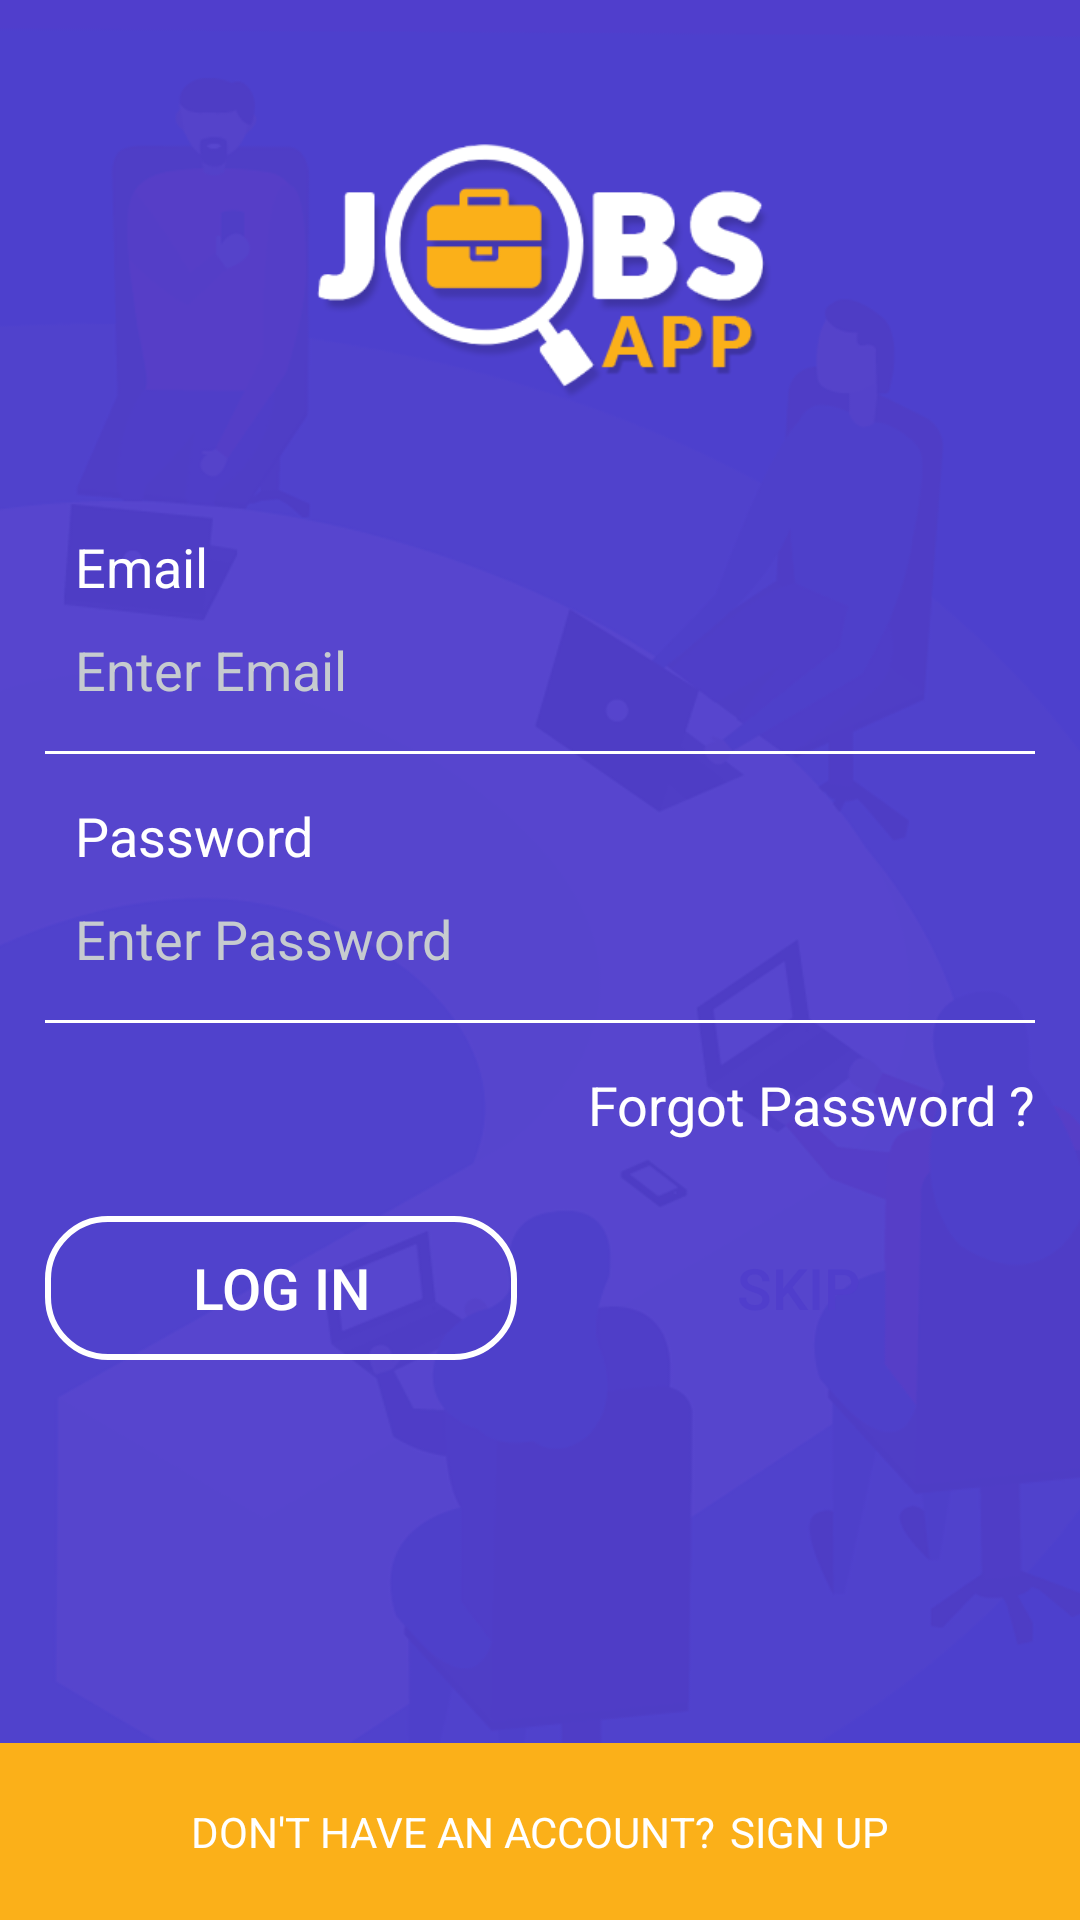

Android layout source for this screen:
<!-- AndroidManifest.xml: application theme AppTheme -->
<!-- res/layout/activity_sign_in.xml -->
<?xml version="1.0" encoding="utf-8"?>

<RelativeLayout xmlns:android="http://schemas.android.com/apk/res/android"
    android:layout_width="match_parent"
    android:layout_height="match_parent"
    android:background="@drawable/login_bg">

    <ScrollView
        android:layout_width="match_parent"
        android:layout_height="wrap_content">

        <LinearLayout
            android:layout_width="match_parent"
            android:layout_height="wrap_content"
            android:orientation="vertical"
            android:padding="15dp">

            <ImageView
                android:id="@+id/imageView2"
                android:layout_width="wrap_content"
                android:layout_height="wrap_content"
                android:layout_gravity="center"
                android:contentDescription="@string/app_name"
                android:src="@drawable/login_logo" />


            <LinearLayout
                android:layout_width="match_parent"
                android:layout_height="wrap_content"
                android:layout_marginTop="15dp"
                android:orientation="horizontal">

                <ImageView
                    android:layout_width="wrap_content"
                    android:layout_height="wrap_content"
                    android:contentDescription="@string/app_name"
                    android:src="@drawable/ic_email" />

                <LinearLayout
                    android:layout_width="match_parent"
                    android:layout_height="wrap_content"
                    android:layout_marginStart="10dp"
                    android:orientation="vertical">

                    <TextView
                        android:layout_width="wrap_content"
                        android:layout_height="wrap_content"
                        android:text="@string/email_login_lbl"
                        android:textAppearance="?android:attr/textAppearanceMedium"
                        android:textColor="@color/white" />

                    <EditText
                        android:id="@+id/edt_email"
                        android:layout_width="match_parent"
                        android:layout_height="wrap_content"
                        android:background="@drawable/edit_text_bg"
                        android:hint="@string/email_login"
                        android:inputType="textEmailAddress"
                        android:textAppearance="?android:attr/textAppearanceMedium"
                        android:textColor="@color/white"
                        android:textColorHint="@color/line"
                        android:textCursorDrawable="@drawable/cursor" />

                </LinearLayout>
            </LinearLayout>

            <View
                android:layout_width="match_parent"
                android:layout_height="1dp"
                android:layout_marginTop="5dp"
                android:background="@color/white" />

            <LinearLayout
                android:layout_width="match_parent"
                android:layout_height="wrap_content"
                android:layout_marginTop="15dp"
                android:orientation="horizontal">

                <ImageView
                    android:layout_width="wrap_content"
                    android:layout_height="wrap_content"
                    android:contentDescription="@string/app_name"
                    android:src="@drawable/ic_password" />

                <LinearLayout
                    android:layout_width="match_parent"
                    android:layout_height="wrap_content"
                    android:layout_marginStart="10dp"
                    android:orientation="vertical">

                    <TextView
                        android:layout_width="wrap_content"
                        android:layout_height="wrap_content"
                        android:text="@string/password_login_lbl"
                        android:textAppearance="?android:attr/textAppearanceMedium"
                        android:textColor="@color/white" />

                    <EditText
                        android:id="@+id/edt_password"
                        android:layout_width="match_parent"
                        android:layout_height="wrap_content"
                        android:background="@drawable/edit_text_bg"
                        android:hint="@string/password_login"
                        android:inputType="textPassword"
                        android:textAppearance="?android:attr/textAppearanceMedium"
                        android:textColor="@color/white"
                        android:textColorHint="@color/line"
                        android:textCursorDrawable="@drawable/cursor" />

                </LinearLayout>

            </LinearLayout>

            <View
                android:layout_width="match_parent"
                android:layout_height="1dp"
                android:layout_marginTop="5dp"
                android:background="@color/white" />

            <TextView
                android:id="@+id/text_forgot"
                android:layout_width="match_parent"
                android:layout_height="wrap_content"
                android:layout_marginTop="15dp"
                android:gravity="end"
                android:text="@string/forgot_password"
                android:textAppearance="?android:attr/textAppearanceMedium"
                android:textColor="@color/white" />

            <LinearLayout
                android:layout_width="match_parent"
                android:layout_height="wrap_content"
                android:layout_marginTop="25dp"
                android:orientation="horizontal">

                <Button
                    android:id="@+id/button_log_in"
                    style="?android:attr/buttonBarButtonStyle"
                    android:layout_width="0dp"
                    android:layout_height="wrap_content"
                    android:layout_weight="1"
                    android:background="@drawable/outline_white_button"
                    android:text="@string/login"
                    android:textColor="@color/white"
                    android:textSize="19sp" />

                <Button
                    android:id="@+id/button_skip"
                    style="?android:attr/buttonBarButtonStyle"
                    android:layout_width="0dp"
                    android:layout_height="wrap_content"
                    android:layout_marginStart="15dp"
                    android:layout_weight="1"
                    android:background="@drawable/white_button"
                    android:text="@string/skip"
                    android:textColor="@color/colorPrimary"
                    android:textSize="19sp" />

            </LinearLayout>

        </LinearLayout>

    </ScrollView>

    <LinearLayout
        android:id="@+id/lyt_bottom"
        android:layout_width="match_parent"
        android:layout_height="wrap_content"
        android:layout_alignParentBottom="true"
        android:background="@color/login_bottom"
        android:gravity="center"
        android:orientation="horizontal"
        android:padding="20dp">

        <TextView
            android:layout_width="wrap_content"
            android:layout_height="wrap_content"
            android:text="@string/no_account"
            android:textAppearance="?android:attr/textAppearanceSmall"
            android:textColor="@color/white" />

        <TextView
            android:id="@+id/text_sign_up"
            android:layout_width="wrap_content"
            android:layout_height="wrap_content"
            android:layout_marginStart="5dp"
            android:text="@string/sign_up"
            android:textAppearance="?android:attr/textAppearanceSmall"
            android:textColor="@color/white" />

    </LinearLayout>


</RelativeLayout>
<!-- resources referenced by this layout -->
<resources>
  <color name="colorPrimary">#503ecc</color>
  <color name="line">#C6CBCF</color>
  <color name="login_bottom">#fbb019</color>
  <color name="white">#FFFFFF</color>
  <!-- drawable edit_text_bg (drawable) -->
  <?xml version="1.0" encoding="utf-8"?>
  
  <layer-list xmlns:android="http://schemas.android.com/apk/res/android">
      <item
          android:bottom="2dp"
          android:left="-2dp"
          android:right="-2dp"
          android:top="-2dp">
          <shape android:shape="rectangle">
  
              <solid android:color="@android:color/transparent" />
  
              <padding
                  android:bottom="10dp"
                  android:left="0dp"
                  android:right="0dp"
                  android:top="10dp" />
          </shape>
      </item>
  
  </layer-list>
  <!-- drawable login_bg: png bitmap (drawable-nodpi, 60916 bytes) -->
  <!-- drawable login_logo: png bitmap (drawable-hdpi, 19532 bytes) -->
  <!-- drawable outline_white_button (drawable) -->
  <?xml version="1.0" encoding="utf-8"?>
  
  <shape xmlns:android="http://schemas.android.com/apk/res/android"
      android:shape="rectangle">
  
      
      <solid android:color="@color/transparent" />
  
      
      <stroke
          android:width="2dp"
          android:color="@color/white" />
  
      
      <corners android:radius="20dp" />
  
  </shape>
  <string name="app_name">Kazi PAP</string>
  <string name="email_login">Enter Email</string>
  <string name="email_login_lbl">Email</string>
  <string name="forgot_password">Forgot Password ?</string>
  <string name="login">LOG IN</string>
  <string name="no_account">DON\'T HAVE AN ACCOUNT?</string>
  <string name="password_login">Enter Password</string>
  <string name="password_login_lbl">Password</string>
  <string name="sign_up">SIGN UP</string>
  <string name="skip">Skip</string>
  <style name="AppTheme" parent="Theme.AppCompat.Light.DarkActionBar">
          <item name="windowNoTitle">true</item>
          <item name="windowActionBar">false</item>
          <item name="colorPrimary">@color/colorPrimary</item>
          <item name="colorPrimaryDark">@color/colorPrimaryDark</item>
          <item name="colorAccent">@color/colorAccent</item>
          <item name="autoCompleteTextViewStyle">@style/cursorColor</item>
          <item name="radioButtonStyle">@style/MyRadioButtonStyle</item>
      </style>
  <color name="transparent">#00000000</color>
  <color name="colorPrimaryDark">#4435ae</color>
  <color name="colorAccent">#0090ff</color>
  <style name="cursorColor" parent="Widget.AppCompat.AutoCompleteTextView">
          <item name="android:textCursorDrawable">@drawable/cursor</item>
      </style>
  <style name="MyRadioButtonStyle" parent="Widget.AppCompat.CompoundButton.RadioButton">
          <item name="buttonTint">@color/white</item>
      </style>
</resources>
